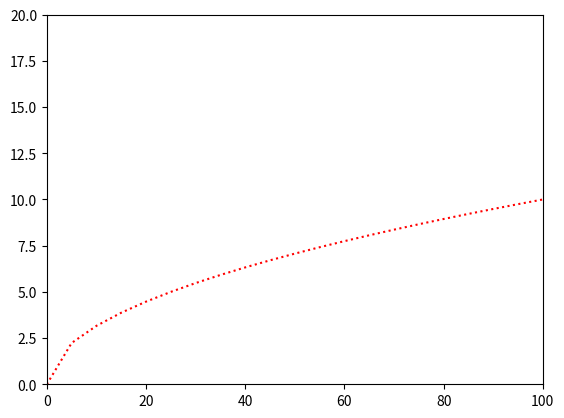

Source code (Python):
import scipy as sp  # this is commenting
import numpy as np  # Python is blind for this
import matplotlib.pyplot as plt  # commenting is good

nicearray = np.arange(0, 105, 5)
carrot = np.sqrt(nicearray)
malicious = np.mean(nicearray)

# print(nicearray)
# print(malicious)

plt.plot(nicearray, carrot, 'r:')
plt.axis([0, 100, 0, 20])
plt.show()
